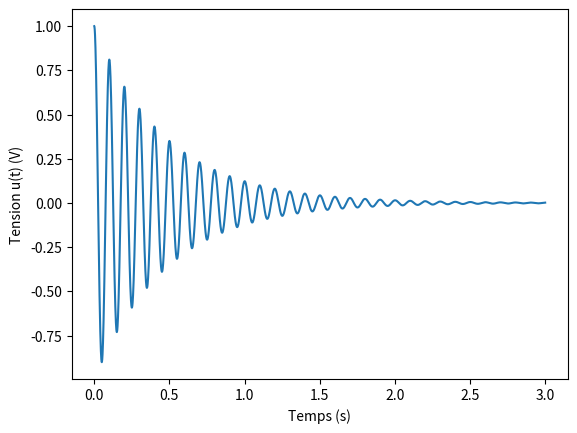

Reproduce this figure in Python.
import numpy as np
import matplotlib.pyplot as plt
from scipy.integrate import odeint

#############################
# PARAMÈTRES DE LA RÉSOLUTION
#############################
t0 = 0
tf = 3
dt = 1e-3
t  = np.arange(t0,tf,dt)

##########################
# PARAMÈTRES DU CIRCUIT LC
##########################
omega0 = 2*np.pi*10 # pulsation propre en s^-1
Q      = 15
u0  = 1            # CI : tension aux bornes du condensateur en V
du0 = 0            #      dérivée première de la tension en V/s
V0  = [u0,du0]

E = 0.5
omega = .02 * omega0

###############################################
# FONCTION ASSOCIÉE À L'ÉQUATION DIFFÉRENTIELLE
###############################################
def oa_sans_source(V,t):
    x,y = V
    dx = y
    dy = -omega0**2 * x - omega0/Q * y 
    dV = [dx, dy]
    return dV

V = odeint(oa_sans_source, V0, t)
u = V[:,0]

#plt.plot(t, np.sign(np.sin(omega*t)))
plt.plot(t,u)
plt.xlabel("Temps (s)")
plt.ylabel("Tension u(t) (V)")